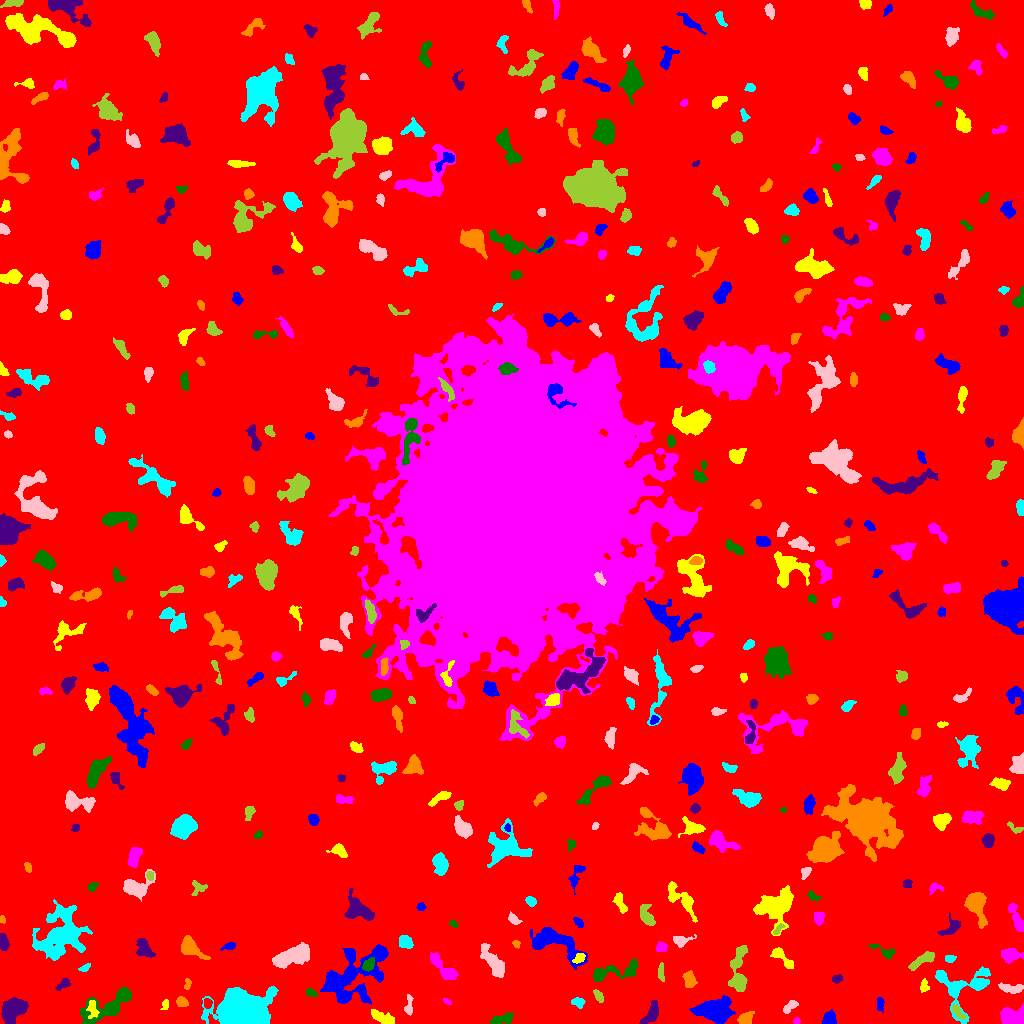

The file beside this chart, header and first rows:
ID, X, Y, A, B, theta, total_flux, mu_max, mu_median, mu_mean, R_fwhm, R_e, R10, R90, x_start, x_end, y_start, y_end, area, greylevel
0, 503.4, 509.4, 310.7, 299.1, -0.7635, 2006248, 14.0, 2.0, 2.405, 86.18, 246.2, 93.51, 392.7, 0, 1023, 0, 1023, 834311, 2.405
1, 829, 4.742, 3.34, 2.728, -1.406, 388.0, 6.0, 2.0, 2.366, 4.82, 3.656, 1.493, 5.781, 822, 836, 0, 14, 164, 8.366
2, 92.42, 14.96, 4.754, 2.477, -1.492, 277.0, 4.0, 2.0, 1.847, 5.441, 3.909, 1.382, 6.05, 86, 99, 5, 23, 150, 10.85
3, 796.7, 2.385, 1.691, 1.599, 0.5063, 143.0, 5.0, 4.0, 3.25, 3.141, 2.111, 0.7979, 3.141, 793, 800, 0, 6, 44, 8.25
4, 501.3, 4.185, 5.938, 1.932, 0.3163, 390.0, 6.0, 2.0, 2.031, 4.618, 3.742, 1.493, 6.05, 490, 513, 0, 11, 192, 8.031
5, 13.84, 13.65, 7.319, 4.859, 0.7417, 1992, 10.0, 4.0, 3.96, 7.715, 7.159, 2.706, 10.98, 1, 28, 0, 26, 503, 8.96
6, 745.4, 4.784, 3.608, 2.585, 0.6616, 685.0, 8.0, 4.0, 4.177, 5.528, 3.868, 1.596, 5.917, 737, 754, 0, 12, 164, 11.18
7, 243.4, 11.28, 9.657, 7.131, -0.0056, 74284, 182.0, 18.0, 39.58, 9.918, 9.339, 3.656, 16.62, 201, 278, 0, 37, 1877, 43.58
8, 408.6, 16.91, 5.176, 1.821, 1.501, 124.0, 4.0, 1.0, 0.992, 3.038, 2.932, 0.9772, 4.918, 404, 413, 8, 29, 125, 7.992
9, 958.2, 11.74, 5.227, 1.82, -0.9165, 197.0, 4.0, 1.0, 1.576, 4.334, 3.385, 1.128, 5.441, 952, 966, 4, 19, 125, 9.576
10, 630.6, 18.82, 2.841, 2.361, -1.416, 372.0, 7.0, 2.0, 2.62, 3.827, 3.241, 1.382, 5.202, 625, 637, 11, 26, 142, 8.62
11, 879.9, 20.47, 3.13, 1.572, 1.541, 143.0, 4.0, 1.0, 1.49, 3.868, 2.877, 0.9772, 4.442, 877, 884, 11, 26, 96, 8.49
12, 383.1, 5.186, 6.374, 2.412, -0.4169, 894.0, 9.0, 4.0, 3.853, 5.202, 4.754, 1.784, 7.399, 371, 394, 0, 14, 232, 10.85
13, 1013, 6.961, 6.697, 4.278, -0.00671, 2602, 15.0, 8.0, 7.168, 7.611, 6.206, 2.459, 9.219, 1000, 1023, 0, 20, 363, 12.17
14, 108.5, 18.14, 16.6, 5.262, 0.5176, 2426, 10.0, 3.0, 3.384, 6.817, 8.292, 2.932, 13.24, 80, 131, 0, 36, 717, 8.384
15, 651, 9.812, 7.108, 3.049, 1.055, 722.0, 6.0, 3.0, 2.911, 7.159, 5.412, 2.034, 8.019, 639, 658, 0, 23, 248, 8.911
16, 182, 21.27, 2.563, 2.139, -0.4831, 411.0, 10.0, 3.0, 3.703, 3.568, 2.985, 1.128, 4.787, 176, 188, 17, 27, 111, 10.7
17, 578, 21.44, 3.337, 2.221, -0.1573, 313.0, 6.0, 3.0, 2.746, 4.37, 3.29, 1.262, 5.171, 571, 585, 15, 26, 114, 8.746
18, 790.2, 17.18, 4.48, 1.993, 0.7162, 323.0, 5.0, 3.0, 2.504, 4.687, 3.742, 1.382, 5.528, 783, 798, 10, 23, 129, 8.504
19, 598.4, 27.57, 3.517, 1.792, -1.031, 305.0, 6.0, 3.0, 3.05, 4.583, 3.29, 1.262, 4.853, 593, 603, 21, 34, 100, 8.05
20, 207.7, 20.17, 2.451, 2.013, 1.403, 244.0, 7.0, 3.0, 3.05, 3.038, 2.821, 0.9772, 4.406, 204, 212, 15, 25, 80, 10.05
21, 717, 12.68, 7.837, 5.224, 0.05205, 4877, 21.0, 5.0, 6.573, 6.91, 7.313, 2.764, 12.53, 689, 735, 0, 28, 742, 11.57
22, 165.1, 18.85, 2.413, 1.677, 1.362, 115.0, 4.0, 1.0, 1.667, 3.038, 2.326, 0.7979, 4.068, 160, 168, 14, 24, 69, 8.667
23, 447.1, 21.61, 2.214, 1.225, -0.484, 69.0, 3.0, 1.5, 1.438, 2.764, 2.185, 0.7979, 3.29, 443, 451, 19, 26, 48, 8.438
24, 310.3, 30.78, 2.896, 1.691, -0.4373, 232.0, 7.0, 3.0, 2.864, 2.764, 2.646, 0.9772, 4.297, 306, 317, 27, 35, 81, 9.864
25, 63.26, 39.32, 3.568, 2.001, 0.6204, 204.0, 5.0, 2.0, 1.789, 3.09, 3.192, 1.128, 5.232, 55, 70, 33, 45, 114, 7.789
26, 187.4, 39.37, 3.053, 1.564, 1.401, 186.0, 4.0, 3.0, 2.735, 4.406, 2.764, 1.128, 4.146, 184, 191, 34, 45, 68, 9.735
27, 961.6, 37.15, 15.61, 12.49, 0.2633, 3232, 10.0, 4.0, 3.816, 8.667, 9.641, 3.568, 14.72, 935, 990, 0, 57, 847, 7.816
28, 1012, 34.93, 6.296, 2.107, -0.05777, 490.0, 6.0, 2.0, 2.552, 5.441, 4.26, 1.693, 6.604, 998, 1023, 30, 41, 192, 8.552
29, 738.4, 51.33, 13.34, 3.864, 1.516, 1550, 8.0, 3.0, 3.051, 7.203, 7.069, 2.646, 11.2, 728, 747, 32, 78, 508, 8.051
30, 860.1, 46.53, 1.88, 1.596, 0.1979, 137.0, 5.0, 3.0, 2.796, 2.932, 2.185, 0.7979, 3.432, 856, 864, 43, 50, 49, 7.796
31, 352.7, 47.95, 20.76, 11.02, 0.6355, 7444, 12.0, 4.0, 4.592, 11.38, 12.84, 4.652, 20.22, 320, 388, 19, 79, 1621, 8.592
32, 923.9, 37.11, 3.146, 1.917, 1.495, 198.0, 5.0, 2.0, 2.041, 2.985, 2.877, 0.9772, 4.652, 920, 929, 31, 45, 97, 10.04
33, 444.5, 54.82, 10.06, 2.862, -0.7517, 1252, 11.0, 3.0, 3.693, 4.146, 5.441, 1.871, 9.045, 430, 458, 44, 71, 339, 8.693
34, 613.4, 51.61, 15.19, 3.767, 0.1897, 1315, 9.0, 3.0, 2.975, 4.82, 6.358, 2.326, 10.19, 593, 638, 42, 65, 442, 7.975
35, 836.9, 44.43, 2.429, 1.768, 0.1859, 164.0, 4.0, 2.0, 2.025, 3.989, 2.706, 1.128, 4.146, 832, 842, 40, 49, 81, 8.025
36, 689.7, 43.6, 3.887, 2.286, -1.351, 462.0, 7.0, 2.0, 2.567, 4.37, 3.785, 1.493, 5.917, 682, 697, 36, 53, 180, 8.567
37, 85.34, 55.93, 3.275, 1.51, 0.5337, 164.0, 4.0, 2.0, 2.247, 4.107, 2.706, 1.128, 4.068, 78, 90, 52, 60, 73, 8.247
38, 290.3, 66.67, 10.15, 4.012, 0.3755, 2246, 10.0, 3.0, 3.725, 7.797, 7.421, 2.877, 11.98, 272, 309, 55, 81, 603, 8.725
39, 660.6, 49.37, 4.285, 1.37, -1.51, 155.0, 5.0, 1.0, 1.476, 2.706, 2.706, 0.9772, 4.478, 658, 664, 42, 61, 105, 7.476
40, 555.8, 55.35, 2.805, 1.718, 0.9788, 221.0, 6.0, 3.0, 2.908, 3.827, 2.764, 1.128, 4.222, 551, 560, 51, 61, 76, 7.908
41, 554.4, 81.37, 14.5, 6.329, -0.4297, 3010, 10.0, 3.0, 3.702, 9.558, 8.463, 3.29, 13.6, 530, 587, 54, 96, 813, 8.702
42, 579.5, 65.57, 2.794, 2.034, 0.6463, 319.0, 7.0, 3.0, 3.127, 3.742, 2.932, 1.128, 4.652, 572, 585, 60, 70, 102, 12.13
43, 1010, 68.07, 4.579, 3.147, 0.004297, 782.0, 9.0, 3.0, 3.231, 4.442, 4.442, 1.693, 7.506, 1001, 1023, 60, 75, 242, 8.231
44, 368.4, 59.08, 3.341, 2.373, 0.8089, 341.0, 6.0, 2.0, 2.471, 4.442, 3.478, 1.382, 5.698, 362, 374, 52, 66, 138, 11.47
45, 143.8, 74.7, 5.218, 3.282, -1.012, 563.0, 6.0, 2.0, 2.298, 5.614, 4.787, 1.784, 7.548, 136, 155, 66, 85, 245, 8.298
46, 189.9, 75.94, 6.266, 3.729, -0.7007, 1312, 10.0, 3.0, 3.916, 6.103, 5.171, 2.034, 8.686, 181, 210, 64, 88, 335, 8.916
47, 949.9, 65.17, 2.607, 1.513, -0.05849, 121.0, 4.0, 1.0, 1.571, 3.385, 2.459, 0.9772, 3.989, 945, 956, 61, 68, 77, 7.571
48, 492.6, 61.28, 10.15, 3.083, -0.984, 1474, 7.0, 3.0, 3.452, 8.234, 6.628, 2.706, 10.06, 480, 504, 46, 80, 427, 8.452
49, 923.3, 64, 7.297, 2.283, 0.5209, 912.0, 9.0, 4.0, 3.784, 4.72, 4.754, 1.871, 7.548, 908, 934, 53, 72, 241, 8.784
50, 600.7, 74.38, 2.468, 1.482, -0.2778, 157.0, 5.0, 3.0, 2.661, 3.241, 2.459, 0.9772, 3.742, 596, 605, 71, 77, 59, 7.661
51, 229.6, 77.24, 3.381, 1.448, 0.2438, 162.0, 6.0, 2.0, 1.8, 2.821, 2.646, 0.9772, 4.334, 220, 235, 73, 81, 90, 7.8
52, 782.4, 65.58, 7.746, 2.482, -0.7558, 706.0, 6.0, 3.0, 3.253, 6.794, 4.787, 1.954, 7.269, 770, 793, 55, 76, 217, 8.253
53, 661.3, 76.19, 2.785, 2.404, 0.2219, 284.0, 5.0, 3.0, 2.757, 4.334, 3.29, 1.262, 5.015, 656, 667, 72, 82, 103, 7.757
54, 883.4, 72.69, 7.906, 2.457, -0.4373, 332.0, 4.0, 2.0, 2.101, 5.997, 4.029, 1.596, 6.257, 869, 894, 64, 80, 158, 7.101
55, 3.667, 80.4, 4.245, 2.127, -1.41, 571.0, 8.0, 4.0, 3.993, 5.232, 3.827, 1.493, 5.809, 0, 9, 73, 90, 143, 8.993
56, 516.2, 79.24, 2.06, 1.581, -0.7898, 139.0, 6.0, 2.5, 2.574, 2.932, 2.326, 0.7979, 3.568, 512, 520, 75, 83, 54, 7.574
57, 405.6, 81.36, 3.032, 2.561, -0.5462, 606.0, 9.0, 3.0, 3.586, 4.37, 3.568, 1.382, 5.67, 399, 413, 75, 88, 169, 9.586
58, 680.2, 82.47, 3.719, 2.608, -0.01504, 266.0, 5.0, 2.0, 1.684, 3.785, 3.432, 1.382, 5.499, 673, 696, 76, 89, 158, 7.684
59, 778.3, 94.12, 3.504, 1.414, 0.8287, 137.0, 4.0, 2.0, 1.803, 3.785, 2.706, 0.9772, 4.222, 773, 785, 89, 100, 76, 9.803
... 423 more rows
